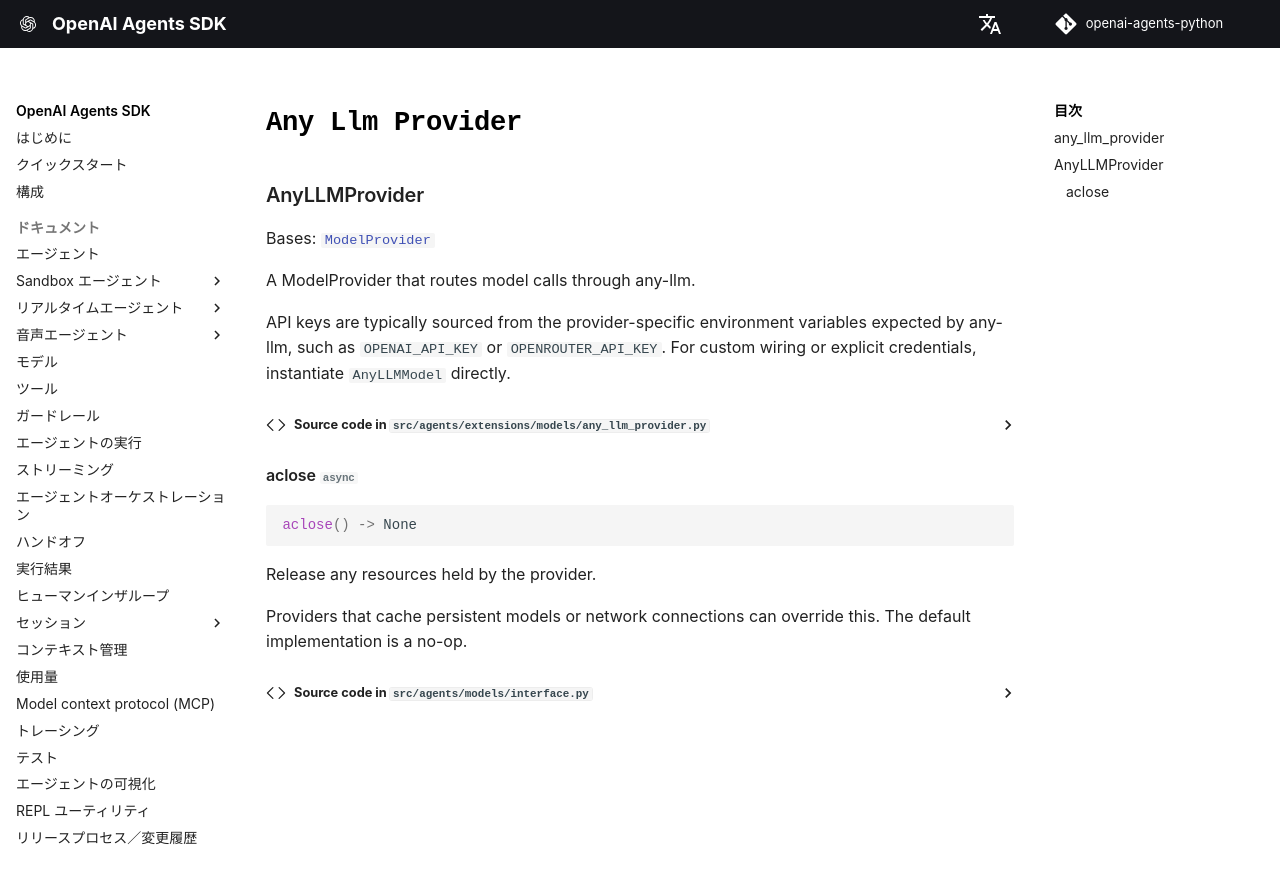

repository: AiFeatures/openai-agents-python · page: ja/ref/extensions/models/any_llm_provider/index.html · generator: mkdocs

# `Any Llm Provider`

::: agents.extensions.models.any_llm_provider
